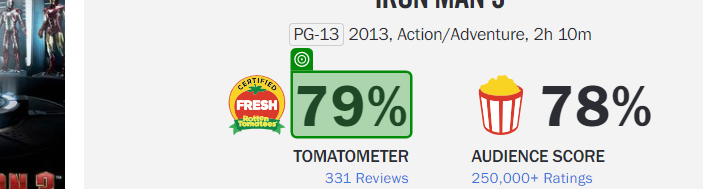
Task: Robotic Enterprise Framework
Workflow: Process

Step 1: get-text from the element in window '*Rotten Tomatoes' (chrome.exe)

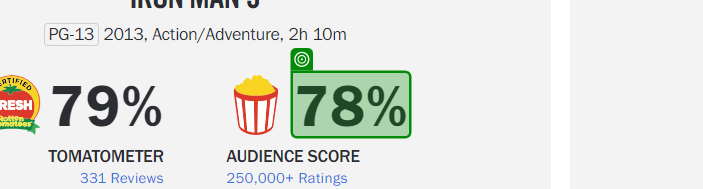
Step 2: get-text from the element in window '*Rotten Tomatoes' (chrome.exe)
